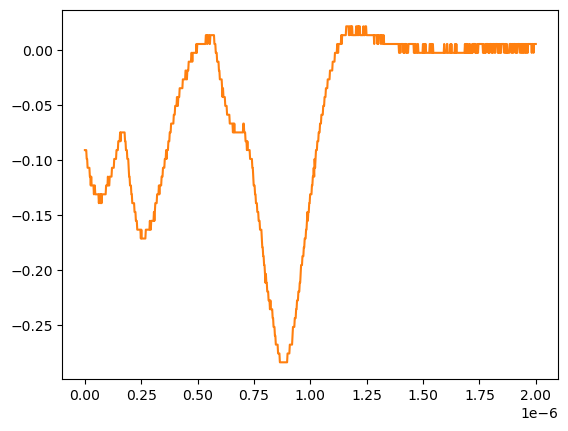

The file beside this chart, header and first rows:
# KEYSIGHT TECHNOLOGIES, MSO-X 3024T, MY58262555, 07.30.2019051434
# time, 1
# 2024-07-24 15:44:11.398733
0.000000000000000000e+00, -9.075379999999999558e-02
2.002002002002001797e-09, -9.075379999999999558e-02
4.004004004004003593e-09, -9.075379999999999558e-02
6.006006006006005804e-09, -9.075379999999999558e-02
8.008008008008007187e-09, -9.879400000000000681e-02
1.001001001001000857e-08, -9.879400000000000681e-02
1.201201201201201161e-08, -1.068339999999999984e-01
1.401401401401401299e-08, -1.068339999999999984e-01
1.601601601601601437e-08, -1.068339999999999984e-01
1.801801801801801741e-08, -1.068339999999999984e-01
2.002002002002001714e-08, -1.068339999999999984e-01
2.202202202202202018e-08, -1.148740000000000039e-01
2.402402402402402322e-08, -1.148740000000000039e-01
2.602602602602602294e-08, -1.229149999999999965e-01
2.802802802802802598e-08, -1.148740000000000039e-01
3.003003003003002571e-08, -1.229149999999999965e-01
3.203203203203202875e-08, -1.229149999999999965e-01
3.403403403403403179e-08, -1.229149999999999965e-01
3.603603603603603482e-08, -1.229149999999999965e-01
3.803803803803803124e-08, -1.229149999999999965e-01
4.004004004004003428e-08, -1.309549999999999881e-01
4.204204204204203732e-08, -1.229149999999999965e-01
4.404404404404404036e-08, -1.229149999999999965e-01
4.604604604604604339e-08, -1.309549999999999881e-01
4.804804804804804643e-08, -1.309549999999999881e-01
5.005005005005004285e-08, -1.309549999999999881e-01
5.205205205205204589e-08, -1.309549999999999881e-01
5.405405405405404893e-08, -1.309549999999999881e-01
5.605605605605605196e-08, -1.309549999999999881e-01
5.805805805805805500e-08, -1.309549999999999881e-01
6.006006006006005142e-08, -1.309549999999999881e-01
6.206206206206205446e-08, -1.389950000000000074e-01
6.406406406406405750e-08, -1.309549999999999881e-01
6.606606606606606053e-08, -1.309549999999999881e-01
6.806806806806806357e-08, -1.309549999999999881e-01
7.007007007007006661e-08, -1.389950000000000074e-01
7.207207207207206965e-08, -1.309549999999999881e-01
7.407407407407407268e-08, -1.389950000000000074e-01
7.607607607607606249e-08, -1.309549999999999881e-01
7.807807807807806552e-08, -1.309549999999999881e-01
8.008008008008006856e-08, -1.309549999999999881e-01
8.208208208208207160e-08, -1.309549999999999881e-01
8.408408408408407464e-08, -1.309549999999999881e-01
8.608608608608607767e-08, -1.309549999999999881e-01
8.808808808808808071e-08, -1.309549999999999881e-01
9.009009009009008375e-08, -1.309549999999999881e-01
9.209209209209208679e-08, -1.309549999999999881e-01
9.409409409409408982e-08, -1.229149999999999965e-01
9.609609609609609286e-08, -1.229149999999999965e-01
9.809809809809808266e-08, -1.229149999999999965e-01
1.001001001001000857e-07, -1.229149999999999965e-01
1.021021021021020887e-07, -1.148740000000000039e-01
1.041041041041040918e-07, -1.229149999999999965e-01
1.061061061061060948e-07, -1.229149999999999965e-01
1.081081081081080979e-07, -1.229149999999999965e-01
1.101101101101101009e-07, -1.148740000000000039e-01
1.121121121121121039e-07, -1.148740000000000039e-01
1.141141141141141070e-07, -1.148740000000000039e-01
... 942 more rows
